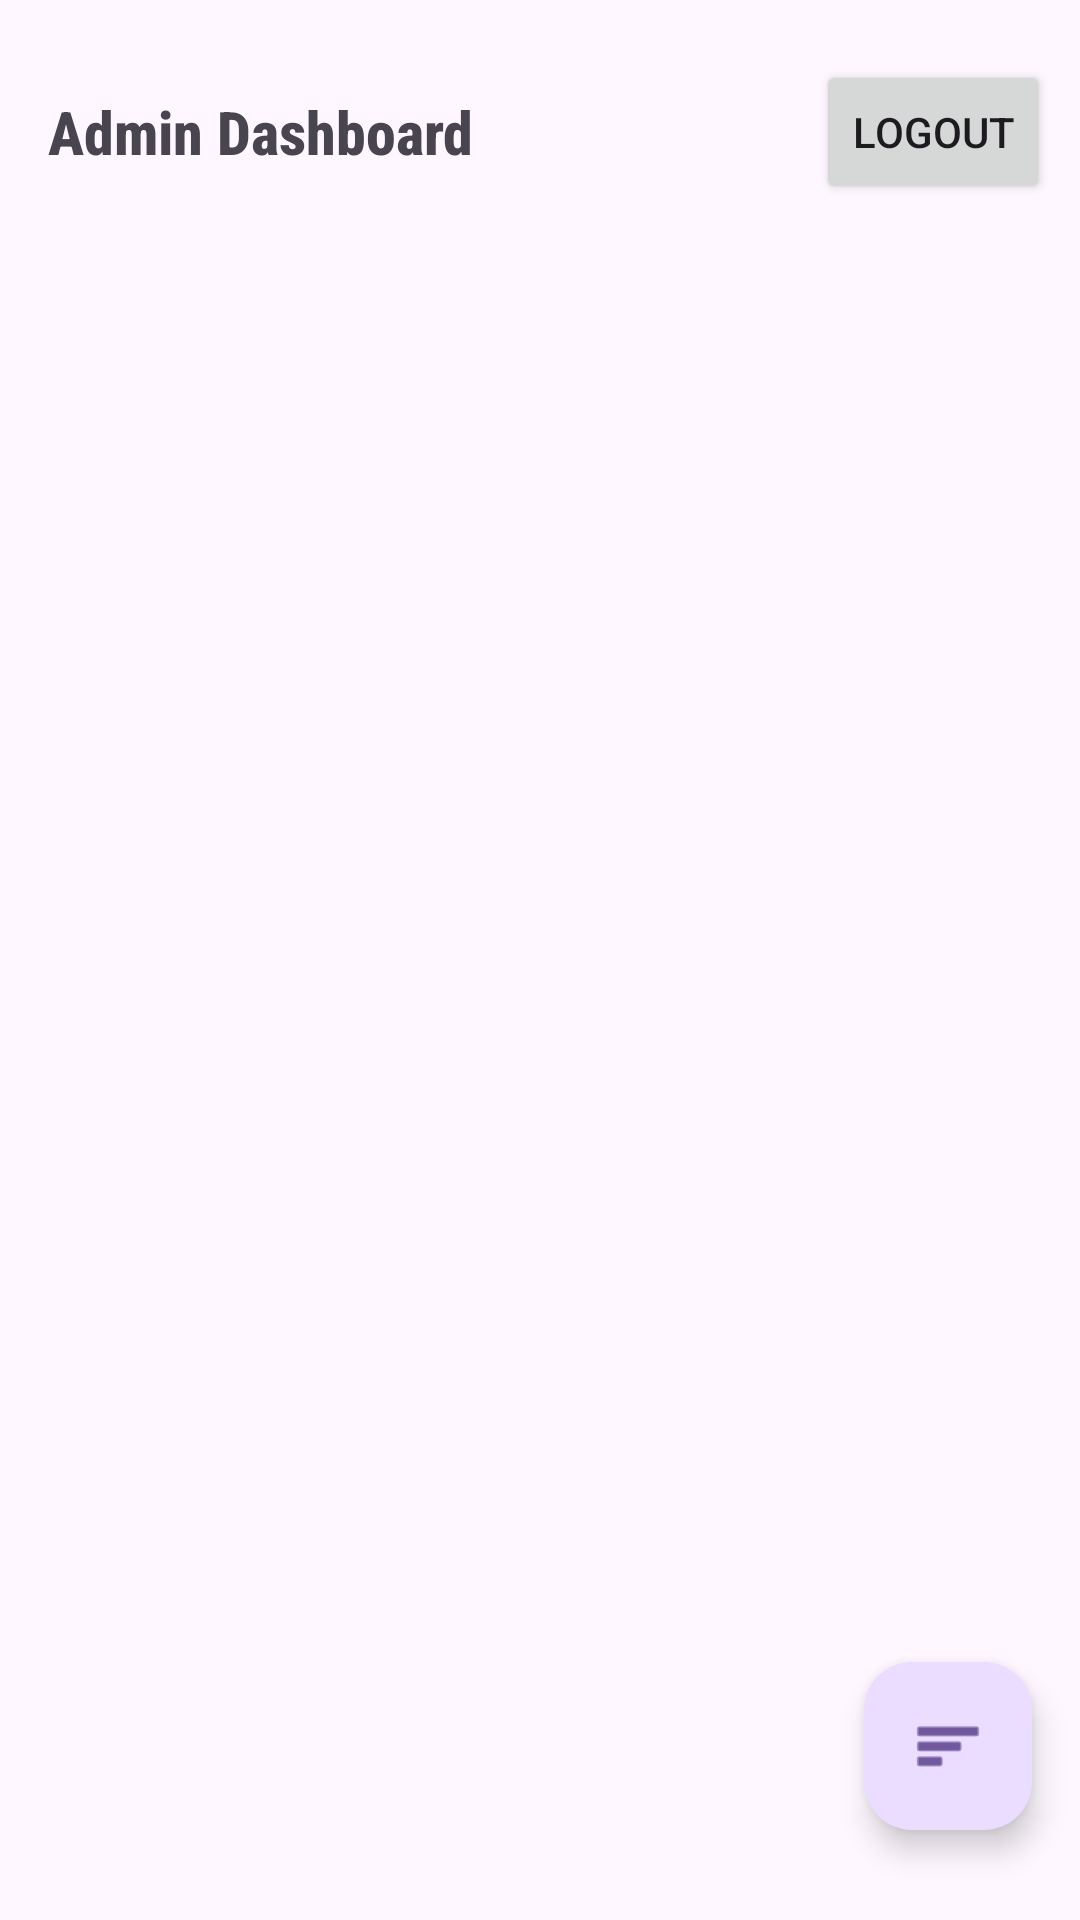

Here is an Android app screen rendered from its layout file. Give the layout XML and the strings, colors and styles it references.
<!-- AndroidManifest.xml: application theme Theme.PizzaAppWithFirebase -->
<!-- res/layout/activity_admin_dashboard.xml -->
<?xml version="1.0" encoding="utf-8"?>
<androidx.constraintlayout.widget.ConstraintLayout xmlns:android="http://schemas.android.com/apk/res/android"
    xmlns:app="http://schemas.android.com/apk/res-auto"
    xmlns:tools="http://schemas.android.com/tools"
    android:layout_width="match_parent"
    android:layout_height="match_parent"
    tools:context=".AdminDashboardActivity">

    <LinearLayout
        android:layout_width="0dp"
        android:layout_height="0dp"
        android:orientation="vertical"
        app:layout_constraintBottom_toBottomOf="parent"
        app:layout_constraintEnd_toEndOf="parent"
        app:layout_constraintStart_toStartOf="parent"
        app:layout_constraintTop_toTopOf="parent"
        app:layout_constraintVertical_bias="1.0">

        <LinearLayout
            android:layout_width="match_parent"
            android:layout_height="wrap_content"
            android:layout_marginStart="16sp"
            android:layout_marginTop="20sp"
            android:layout_marginEnd="10sp"
            android:gravity="center_vertical"
            android:orientation="horizontal">

            <TextView
                android:layout_width="wrap_content"
                android:layout_height="wrap_content"
                android:fontFamily="sans-serif-condensed-medium"
                android:text="Admin Dashboard"
                android:textAppearance="@style/TextAppearance.AppCompat.Display1"
                android:textSize="20sp"
                android:textStyle="bold" />

            <Space
                android:layout_width="wrap_content"
                android:layout_height="wrap_content"
                android:layout_weight="1" />

            <Button
                android:id="@+id/adminDashLogoutButton"
                style="@style/Widget.AppCompat.Button.Small"
                android:layout_width="wrap_content"
                android:layout_height="wrap_content"
                android:text="Logout" />
        </LinearLayout>

        <LinearLayout
                android:layout_width="match_parent"
                android:layout_height="wrap_content"
                android:layout_marginStart="16sp"
                android:layout_marginTop="10sp"
                android:layout_marginEnd="16sp"
                android:layout_marginBottom="15sp"
                android:orientation="horizontal">

                <ImageView
                    android:layout_width="36dp"
                    android:layout_height="38dp"
                    android:layout_marginEnd="15sp"
                    android:scaleType="fitCenter"
                    app:srcCompat="@drawable/user" />

                <LinearLayout
                    android:layout_width="wrap_content"
                    android:layout_height="wrap_content"
                    android:layout_weight="1"
                    android:orientation="vertical">

                    <TextView
                        android:id="@+id/adminFullNamesText"
                        android:layout_width="match_parent"
                        android:layout_height="wrap_content"
                        android:fontFamily="sans-serif-black"
                        android:textAppearance="@style/TextAppearance.AppCompat.Display4"
                        android:textSize="24sp"
                        android:textStyle="bold" />

                    <TextView
                        android:id="@+id/adminUserNamesText"
                        android:layout_width="match_parent"
                        android:layout_height="wrap_content"
                        android:fontFamily="sans-serif-light"
                        android:textAppearance="@style/TextAppearance.AppCompat.Body2"
                        android:textSize="14sp" />

                    <TextView
                        android:id="@+id/adminEmailAddressText"
                        android:layout_width="match_parent"
                        android:layout_height="wrap_content"
                        android:fontFamily="sans-serif-light"
                        android:textAppearance="@style/TextAppearance.AppCompat.Body2" />
                </LinearLayout>

                <Button
                    android:id="@+id/updateAdminProfileButton"
                    style="@style/Widget.Material3.Button.IconButton"
                    android:layout_width="wrap_content"
                    android:layout_height="wrap_content"
                    app:icon="@drawable/cloud_upload_filled" />

            </LinearLayout>

        <androidx.recyclerview.widget.RecyclerView
            android:id="@+id/pizzasListRecycleView"
            android:layout_width="match_parent"
            android:layout_height="wrap_content"
            />

    </LinearLayout>

    <com.google.android.material.floatingactionbutton.FloatingActionButton
        android:id="@+id/pizzasListFAB"
        android:layout_width="wrap_content"
        android:layout_height="wrap_content"
        android:layout_alignParentEnd="true"
        android:layout_alignParentBottom="true"
        android:layout_marginEnd="16sp"
        android:layout_marginBottom="30sp"
        android:clickable="true"
        android:src="@android:drawable/ic_menu_sort_by_size"
        app:layout_constraintBottom_toBottomOf="parent"
        app:layout_constraintEnd_toEndOf="parent" />

</androidx.constraintlayout.widget.ConstraintLayout>
<!-- resources referenced by this layout -->
<resources>
  <!-- drawable cloud_upload_filled (drawable) -->
  <vector xmlns:android="http://schemas.android.com/apk/res/android"
      android:width="512dp"
      android:height="512dp"
      android:viewportWidth="24"
      android:viewportHeight="24">
    <path
        android:fillColor="#FF000000"
        android:pathData="M17.974,7.146c-0.331,-0.066 -0.602,-0.273 -0.742,-0.569 -1.55,-3.271 -5.143,-5.1 -8.734,-4.438 -3.272,0.6 -5.837,3.212 -6.384,6.501 -0.162,0.971 -0.15,1.943 0.033,2.89 0.06,0.309 -0.073,0.653 -0.346,0.901 -1.145,1.041 -1.801,2.524 -1.801,4.07 0,3.032 2.467,5.5 5.5,5.5h11c4.136,0 7.5,-3.364 7.5,-7.5 0,-3.565 -2.534,-6.658 -6.026,-7.354ZM15.121,13.708c-0.195,0.195 -0.451,0.293 -0.707,0.293s-0.512,-0.098 -0.707,-0.293l-1.707,-1.707v5c0,0.553 -0.448,1 -1,1s-1,-0.447 -1,-1v-5l-1.707,1.707c-0.391,0.391 -1.023,0.391 -1.414,0s-0.391,-1.023 0,-1.414l2.707,-2.707c0.386,-0.386 0.893,-0.58 1.4,-0.583l0.014,-0.003 0.014,0.003c0.508,0.003 1.014,0.197 1.4,0.583l2.707,2.707c0.391,0.391 0.391,1.023 0,1.414Z"/>
  </vector>
  <style name="Theme.PizzaAppWithFirebase" parent="Base.Theme.PizzaAppWithFirebase" />
  <style name="Base.Theme.PizzaAppWithFirebase" parent="Theme.Material3.DayNight.NoActionBar">
          
          
      </style>
</resources>
